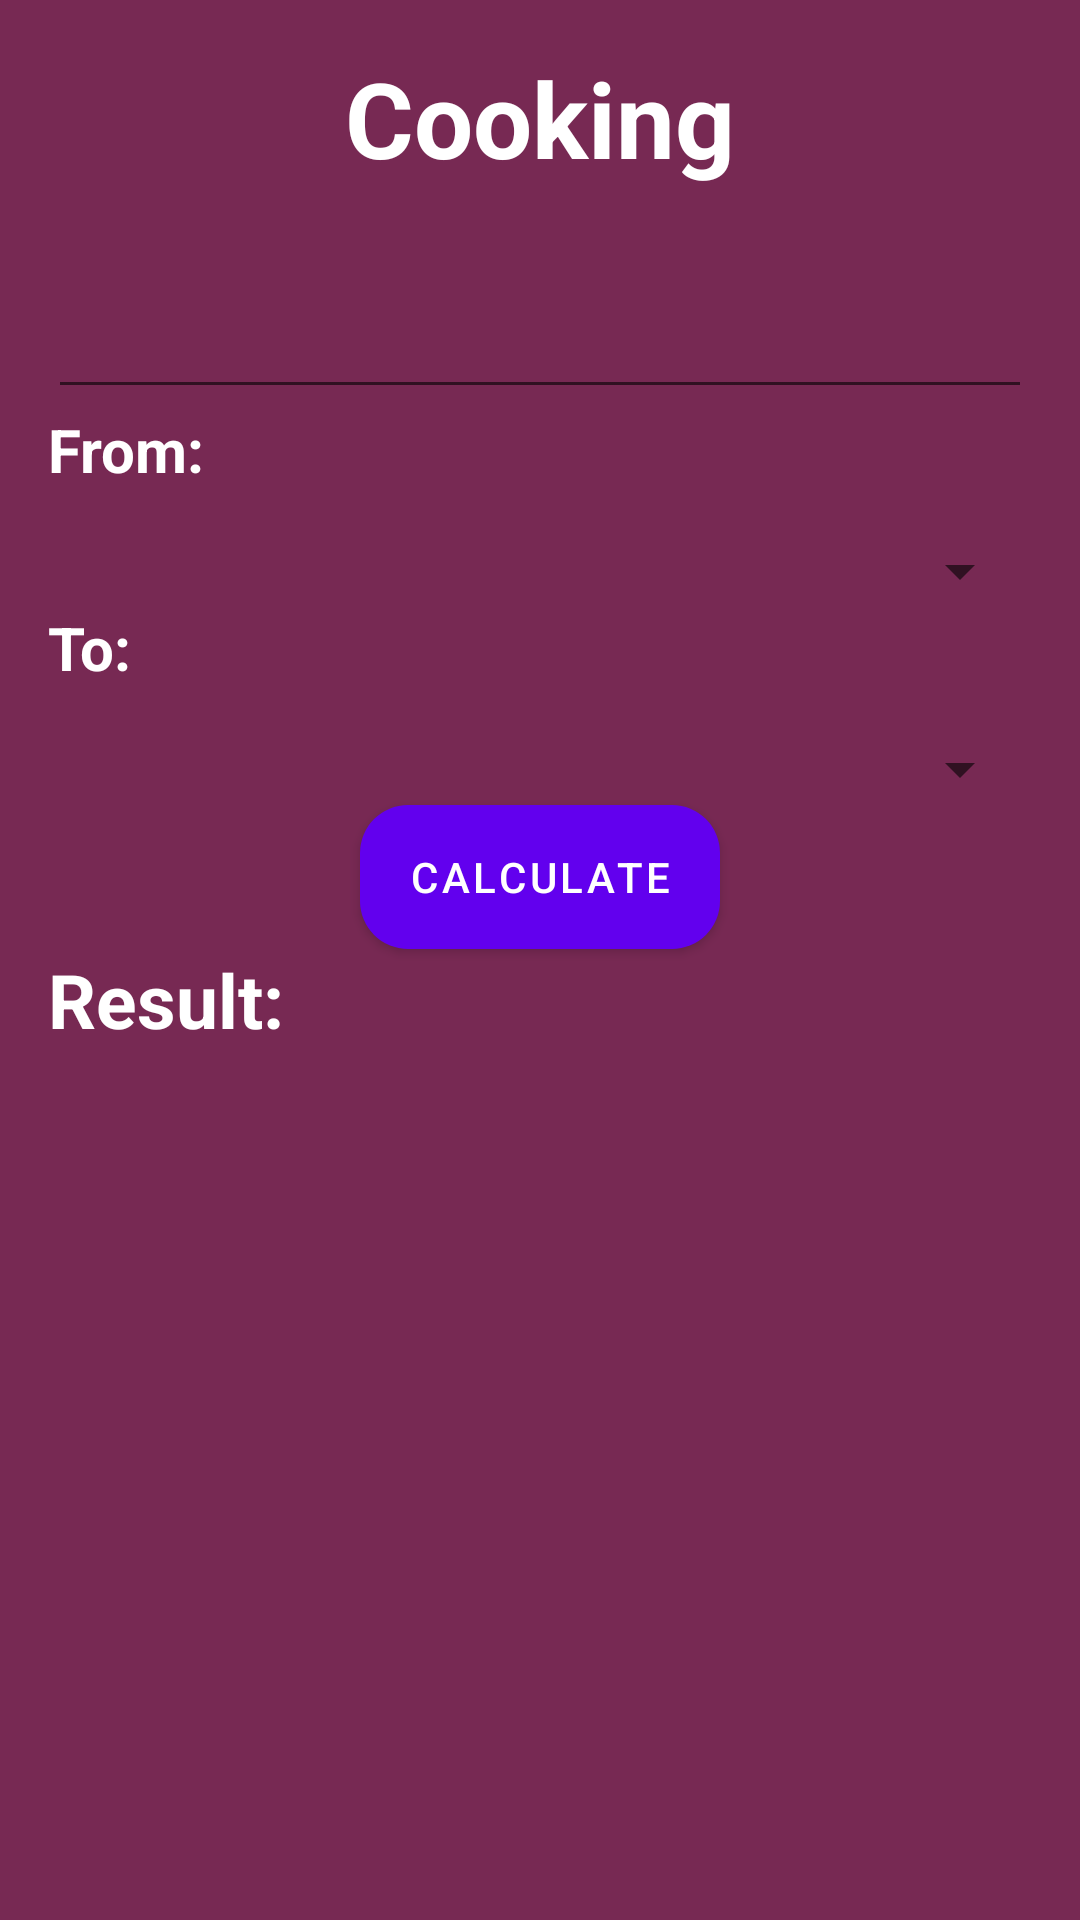

Android layout source for this screen:
<!-- AndroidManifest.xml: application theme AppTheme -->
<!-- res/layout/cooking.xml -->
<android.support.v4.widget.DrawerLayout xmlns:android="http://schemas.android.com/apk/res/android"
                                        xmlns:tools="http://schemas.android.com/tools" android:id="@+id/drawer_layout"
                                        android:layout_width="match_parent" android:layout_height="match_parent"
                                        tools:context=".Data" android:background="@color/pageColor">

    
    <FrameLayout android:id="@+id/container" android:layout_width="match_parent"
                 android:layout_height="match_parent" >
        <ScrollView
                android:layout_width="fill_parent"
                    android:layout_height="wrap_content"
        >
            <RelativeLayout
                    android:layout_width="match_parent"
                            android:layout_height="match_parent" android:paddingLeft="@dimen/activity_horizontal_margin"
                            android:paddingRight="@dimen/activity_horizontal_margin"
                            android:paddingTop="@dimen/activity_vertical_margin"
                            android:paddingBottom="@dimen/activity_vertical_margin" tools:context=".MainActivity"
                            android:background="@color/pageColor"

            >
                <TextView
                        android:layout_width="fill_parent"
                        android:layout_height="wrap_content"
                        android:textSize="35sp"
                        android:text="Cooking"
                        android:textColor="@color/textColor"
                        android:gravity="center"
                        android:id="@+id/title"
                        android:paddingBottom="15dp"
                        android:textStyle="bold"/>

                <EditText
                        android:layout_width="match_parent"
                        android:layout_height="match_parent"
                        android:inputType="text"
                        android:textSize="25sp"
                        android:textColor="@color/textColor"
                        android:textStyle="bold"
                        android:paddingBottom="15dp"
                        android:layout_below="@id/title"
                        android:id="@+id/textBox"/>
                <TextView
                        android:layout_width="fill_parent"
                        android:layout_height="wrap_content"
                        android:layout_below="@id/textBox"
                        android:textSize="20sp"
                        android:text="From: "
                        android:textColor="@color/textColor"
                        android:gravity="left"
                        android:id="@+id/from"
                        android:paddingBottom="15dp"
                        android:textStyle="bold"/>
                <Spinner
                        android:layout_width="match_parent"
                        android:layout_height="wrap_content"
                        android:layout_below="@+id/from"
                        android:paddingBottom="15dp"
                        android:id="@+id/fromSpinner"/>
                <TextView android:layout_width="fill_parent"
                          android:layout_height="wrap_content"
                          android:layout_below="@+id/fromSpinner"
                          android:textSize="20sp"
                          android:text="To: "
                          android:textColor="@color/textColor"
                          android:gravity="left"
                          android:id="@+id/to"
                          android:paddingBottom="15dp"
                          android:textStyle="bold"/>
                <Spinner
                        android:layout_width="match_parent"
                        android:layout_height="wrap_content"
                        android:paddingBottom="15dp"
                        android:layout_below="@+id/to"
                        android:id="@+id/toSpinner"/>
                <Button
                        android:text="Calculate"
                        android:layout_width="wrap_content"
                        android:gravity="center"
                        android:layout_centerHorizontal="true"
                        android:layout_below="@id/toSpinner"
                        android:background="@drawable/btn_rounded"
                        android:layout_height="wrap_content" android:id="@+id/abutton"/>

                <TextView
                        android:layout_width="match_parent"
                        android:layout_height="match_parent"
                        android:id="@+id/textView"
                        android:textSize="25sp"
                        android:layout_below="@+id/abutton"
                        android:textColor="@color/textColor"
                        android:textStyle="bold"
                        android:text="Result:"/>


            </RelativeLayout>
        </ScrollView>



    </FrameLayout>


</android.support.v4.widget.DrawerLayout>
<!-- resources referenced by this layout -->
<resources>
  <color name="pageColor">#772953</color>
  <color name="textColor">#FFFFFF</color>
  <dimen name="activity_horizontal_margin">16dp</dimen>
  <dimen name="activity_vertical_margin">16dp</dimen>
  <!-- drawable btn_rounded (drawable) -->
  <?xml version="1.0" encoding="utf-8"?>
  <shape xmlns:android="http://schemas.android.com/apk/res/android"
   android:shape="rectangle">
      <solid android:color="@color/buttonColor"/>
      <corners android:radius="16dp"/>
  </shape>
  <color name="buttonColor">#77216F</color>
</resources>
